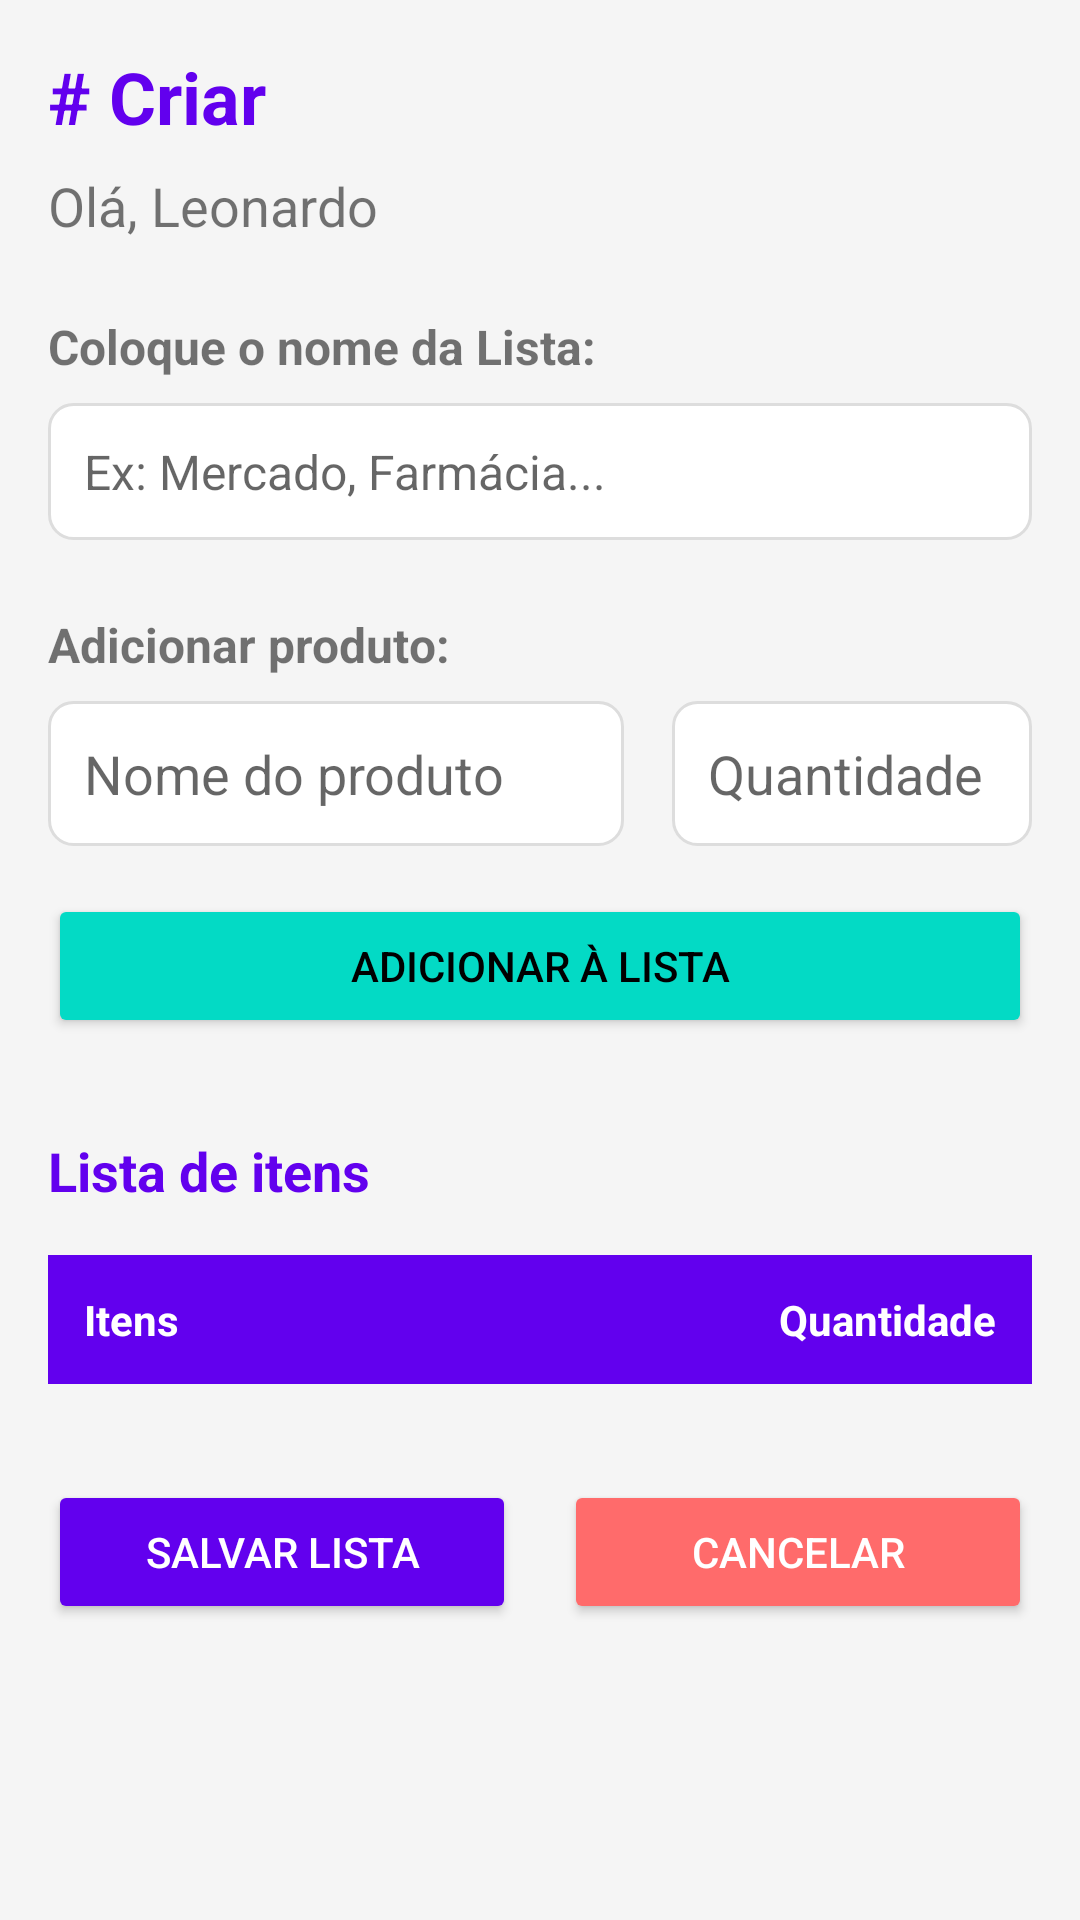

Here is an Android app screen rendered from its layout file. Give the layout XML and the strings, colors and styles it references.
<!-- AndroidManifest.xml: application theme Theme.LoginApp -->
<!-- res/layout/activity_criar_lista.xml -->
<?xml version="1.0" encoding="utf-8"?>
<ScrollView xmlns:android="http://schemas.android.com/apk/res/android"
    xmlns:app="http://schemas.android.com/apk/res-auto"
    android:layout_width="match_parent"
    android:layout_height="match_parent"
    android:background="#F5F5F5"
    android:padding="16dp">

    <LinearLayout
        android:layout_width="match_parent"
        android:layout_height="wrap_content"
        android:orientation="vertical">

        
        <TextView
            android:layout_width="match_parent"
            android:layout_height="wrap_content"
            android:text="# Criar"
            android:textSize="24sp"
            android:textStyle="bold"
            android:textColor="#6200EE"
            android:layout_marginBottom="8dp" />

        <TextView
            android:id="@+id/txtSaudacao"
            android:layout_width="match_parent"
            android:layout_height="wrap_content"
            android:text="Olá, Leonardo"
            android:textSize="18sp"
            android:layout_marginBottom="24dp" />

        
        <TextView
            android:layout_width="match_parent"
            android:layout_height="wrap_content"
            android:text="Coloque o nome da Lista:"
            android:textSize="16sp"
            android:textStyle="bold"
            android:layout_marginBottom="8dp" />

        <EditText
            android:id="@+id/editTextNomeLista"
            android:layout_width="match_parent"
            android:layout_height="wrap_content"
            android:hint="Ex: Mercado, Farmácia..."
            android:textSize="16sp"
            android:padding="12dp"
            android:background="@drawable/edittext_background"
            android:layout_marginBottom="24dp" />

        
        <TextView
            android:layout_width="match_parent"
            android:layout_height="wrap_content"
            android:text="Adicionar produto:"
            android:textSize="16sp"
            android:textStyle="bold"
            android:layout_marginBottom="8dp" />

        <LinearLayout
            android:layout_width="match_parent"
            android:layout_height="wrap_content"
            android:orientation="horizontal"
            android:layout_marginBottom="16dp">

            <EditText
                android:id="@+id/editTextProduto"
                android:layout_width="0dp"
                android:layout_height="wrap_content"
                android:layout_weight="1"
                android:hint="Nome do produto"
                android:padding="12dp"
                android:background="@drawable/edittext_background"
                android:layout_marginEnd="8dp" />

            <EditText
                android:id="@+id/editTextQuantidade"
                android:layout_width="120dp"
                android:layout_height="wrap_content"
                android:hint="Quantidade"
                android:padding="12dp"
                android:background="@drawable/edittext_background"
                android:layout_marginStart="8dp" />

        </LinearLayout>

        <Button
            android:id="@+id/btnAdicionarItem"
            android:layout_width="match_parent"
            android:layout_height="wrap_content"
            android:text="Adicionar à Lista"
            android:backgroundTint="#03DAC5"
            android:textColor="#000000"
            android:layout_marginBottom="32dp" />

        
        <TextView
            android:layout_width="match_parent"
            android:layout_height="wrap_content"
            android:text="Lista de itens"
            android:textSize="18sp"
            android:textStyle="bold"
            android:textColor="#6200EE"
            android:layout_marginBottom="16dp" />

        
        <LinearLayout
            android:layout_width="match_parent"
            android:layout_height="wrap_content"
            android:orientation="horizontal"
            android:background="#6200EE"
            android:padding="12dp"
            android:layout_marginBottom="8dp">

            <TextView
                android:layout_width="0dp"
                android:layout_height="wrap_content"
                android:layout_weight="1"
                android:text="Itens"
                android:textColor="#FFFFFF"
                android:textStyle="bold" />

            <TextView
                android:layout_width="120dp"
                android:layout_height="wrap_content"
                android:text="Quantidade"
                android:textColor="#FFFFFF"
                android:textStyle="bold"
                android:gravity="end" />

        </LinearLayout>

        
        <androidx.recyclerview.widget.RecyclerView
            android:id="@+id/recyclerViewItens"
            android:layout_width="match_parent"
            android:layout_height="wrap_content"
            android:layout_marginBottom="24dp" />

        
        <LinearLayout
            android:layout_width="match_parent"
            android:layout_height="wrap_content"
            android:orientation="horizontal">

            <Button
                android:id="@+id/btnSalvarLista"
                android:layout_width="0dp"
                android:layout_height="wrap_content"
                android:layout_weight="1"
                android:text="Salvar Lista"
                android:backgroundTint="#6200EE"
                android:textColor="#FFFFFF"
                android:layout_marginEnd="8dp" />

            <Button
                android:id="@+id/btnCancelar"
                android:layout_width="0dp"
                android:layout_height="wrap_content"
                android:layout_weight="1"
                android:text="Cancelar"
                android:backgroundTint="#FF6B6B"
                android:textColor="#FFFFFF"
                android:layout_marginStart="8dp" />

        </LinearLayout>

    </LinearLayout>

</ScrollView>
<!-- resources referenced by this layout -->
<resources>
  <!-- drawable edittext_background (drawable) -->
  <?xml version="1.0" encoding="utf-8"?>
  <shape xmlns:android="http://schemas.android.com/apk/res/android">
      <solid android:color="#FFFFFF" />
      <stroke
          android:width="1dp"
          android:color="#DDDDDD" />
      <corners android:radius="8dp" />
      <padding
          android:left="8dp"
          android:top="8dp"
          android:right="8dp"
          android:bottom="8dp" />
  </shape>
  <style name="Theme.LoginApp" parent="Base.Theme.LoginApp" />
  <style name="Base.Theme.LoginApp" parent="Theme.MaterialComponents.DayNight.DarkActionBar">
          
          <item name="colorPrimary">@color/purple_500</item>
          <item name="colorPrimaryVariant">@color/purple_700</item>
          <item name="colorOnPrimary">@color/white</item>
          <item name="colorSecondary">@color/teal_200</item>
          <item name="colorSecondaryVariant">@color/teal_700</item>
          <item name="colorOnSecondary">@color/black</item>
          <item name="android:statusBarColor">?attr/colorPrimaryVariant</item>
      </style>
  <color name="purple_500">#FF6200EE</color>
  <color name="purple_700">#FF3700B3</color>
  <color name="white">#FFFFFFFF</color>
  <color name="teal_200">#FF03DAC5</color>
  <color name="teal_700">#FF018786</color>
  <color name="black">#FF000000</color>
</resources>
